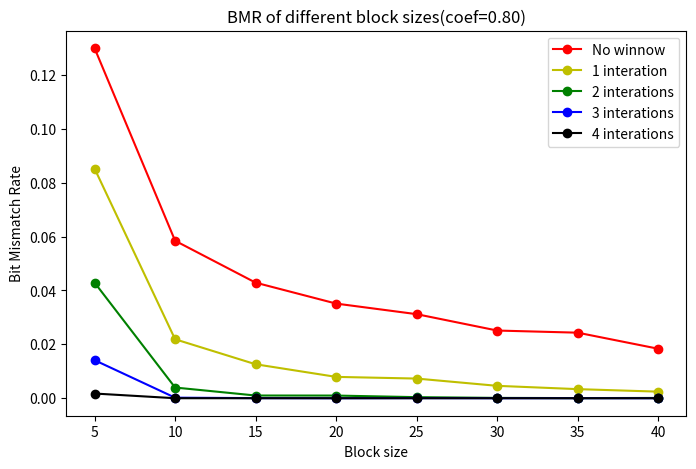
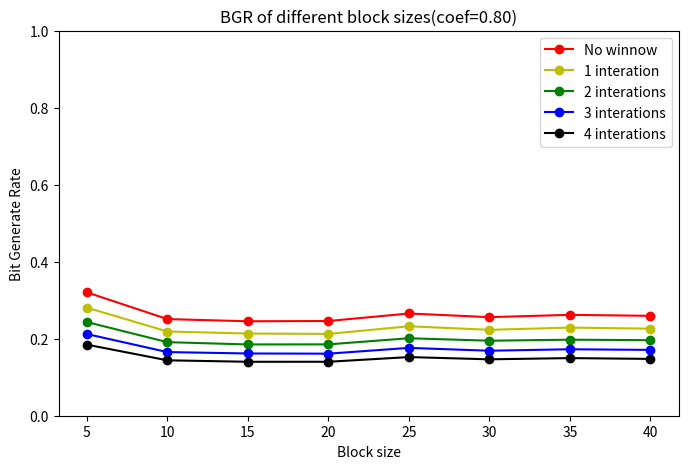
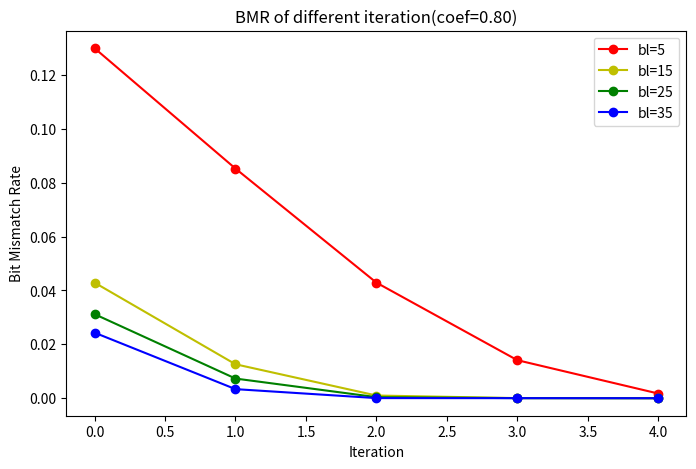
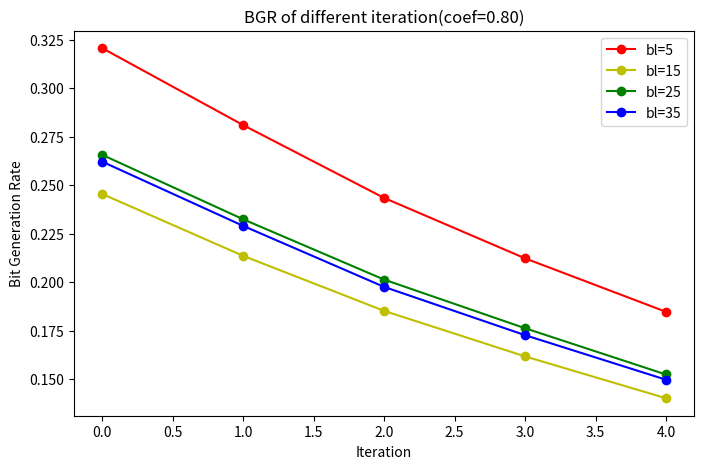

Write Python code to recreate these figures, in order.
# -*- coding: utf-8 -*-

import matplotlib.pyplot as plt
from numpy import array

block_size = range(5,41,5)
coef = 0.8
iteration = [0,1,2,3,4]

bmr = array([
    [1.298530570715934196e-01,8.519844922138945786e-02,4.288563367094314766e-02,1.411479513206052860e-02,1.741932873623044638e-03],
    [5.842082400940496606e-02,2.187305009237017553e-02,3.965297155287803889e-03,2.012704625229087016e-04,0.000000000000000000e+00],
    [4.287437033181991375e-02,1.259924598088177534e-02,1.002806130506030428e-03,4.081632653061225183e-05,0.000000000000000000e+00],
    [3.510894741546825848e-02,7.916806862369845862e-03,9.853064902570225075e-04,0.000000000000000000e+00,0.000000000000000000e+00],
    [3.118580286505513721e-02,7.293866908421978677e-03,3.965194536003056620e-04,3.759398496240601322e-05,0.000000000000000000e+00],
    [2.510956062173655412e-02,4.596492320685241148e-03,1.203481392557022864e-04,	0.000000000000000000e+00,0.000000000000000000e+00],
    [2.431819563850338983e-02,3.370817159081794957e-03,4.800846993538023335e-05,1.956947162426614535e-05,0.000000000000000000e+00],
    [1.835913603144318992e-02,2.440049316441139041e-03,1.028604212769445095e-04,0.000000000000000000e+00,0.000000000000000000e+00]
])

bgr = array([
    [3.205100000000000726e-01,2.808633333333332427e-01,2.433433333333334114e-01,2.122166666666667478e-01,1.846600000000000186e-01],
    [2.509799999999999809e-01,2.187500000000001388e-01,1.910766666666666724e-01,1.652933333333334032e-01,1.439199999999999646e-01],
    [2.453566666666666396e-01,2.134766666666667312e-01,1.851266666666666061e-01,1.616766666666667185e-01,1.401166666666665839e-01],
    [2.460033333333332684e-01,2.125200000000001255e-01,1.853833333333332611e-01,1.611633333333332974e-01,1.401399999999999868e-01],
    [2.655233333333332779e-01,2.323300000000000642e-01,2.012500000000000955e-01,1.761899999999999300e-01,1.523433333333333306e-01],
    [2.560399999999999898e-01,2.231366666666668441e-01,1.948100000000000387e-01,1.688166666666667259e-01,1.465100000000000013e-01],
    [2.620100000000000207e-01,2.289233333333333398e-01,1.974933333333334096e-01,1.726200000000000789e-01,1.496600000000000152e-01],
    [2.594599999999998574e-01,2.260533333333333283e-01,1.962100000000000510e-01,1.709633333333333838e-01,1.475833333333333719e-01]
])

''' block_size为横坐标'''
plt.figure(figsize=(8,5))
plt.plot(block_size,bmr[:,0],'ro-',label='No winnow')
plt.plot(block_size,bmr[:,1],'yo-',label='1 interation')
plt.plot(block_size,bmr[:,2],'go-',label='2 interations')
plt.plot(block_size,bmr[:,3],'bo-',label='3 interations')
plt.plot(block_size,bmr[:,4],'ko-',label='4 interations')
plt.xlabel('Block size')
plt.ylabel('Bit Mismatch Rate')
plt.title('BMR of different block sizes(coef=%.2f)'%coef)
plt.legend()

plt.figure(figsize=(8,5))
plt.plot(block_size,bgr[:,0],'ro-',label='No winnow')
plt.plot(block_size,bgr[:,1],'yo-',label='1 interation')
plt.plot(block_size,bgr[:,2],'go-',label='2 interations')
plt.plot(block_size,bgr[:,3],'bo-',label='3 interations')
plt.plot(block_size,bgr[:,4],'ko-',label='4 interations')
plt.xlabel('Block size')
plt.ylabel('Bit Generate Rate')
plt.title('BGR of different block sizes(coef=%.2f)'%coef)
plt.legend()
plt.ylim(0,1)

'''iteration为横坐标'''
plt.figure(figsize=(8,5))
plt.plot(iteration,bmr[0,:],'ro-',label='bl=%d'%(block_size[0]))
plt.plot(iteration,bmr[2,:],'yo-',label='bl=%d'%(block_size[2]))
plt.plot(iteration,bmr[4,:],'go-',label='bl=%d'%(block_size[4]))
plt.plot(iteration,bmr[6,:],'bo-',label='bl=%d'%(block_size[6]))
plt.xlabel('Iteration')
plt.ylabel('Bit Mismatch Rate')
plt.title('BMR of different iteration(coef=%.2f)'%(coef))
plt.legend()

plt.figure(figsize=(8,5))
plt.plot(iteration,bgr[0,:],'ro-',label='bl=%d'%(block_size[0]))
plt.plot(iteration,bgr[2,:],'yo-',label='bl=%d'%(block_size[2]))
plt.plot(iteration,bgr[4,:],'go-',label='bl=%d'%(block_size[4]))
plt.plot(iteration,bgr[6,:],'bo-',label='bl=%d'%(block_size[6]))
plt.xlabel('Iteration')
plt.ylabel('Bit Generation Rate')
plt.title('BGR of different iteration(coef=%.2f)'%(coef))
plt.legend()
